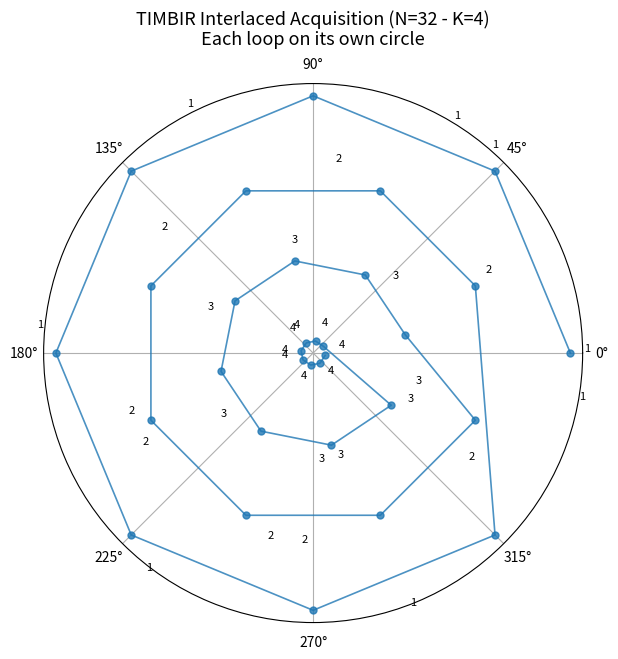
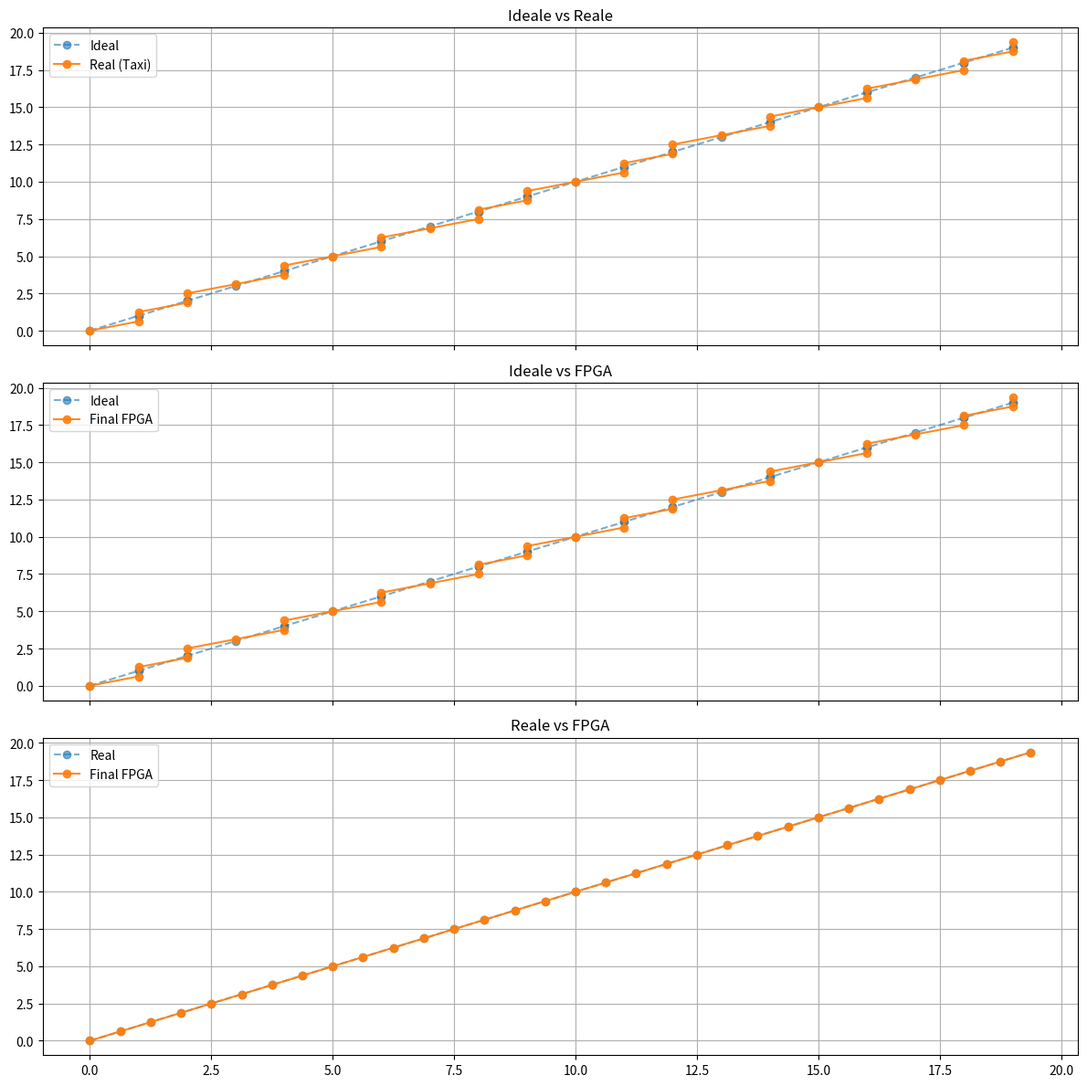
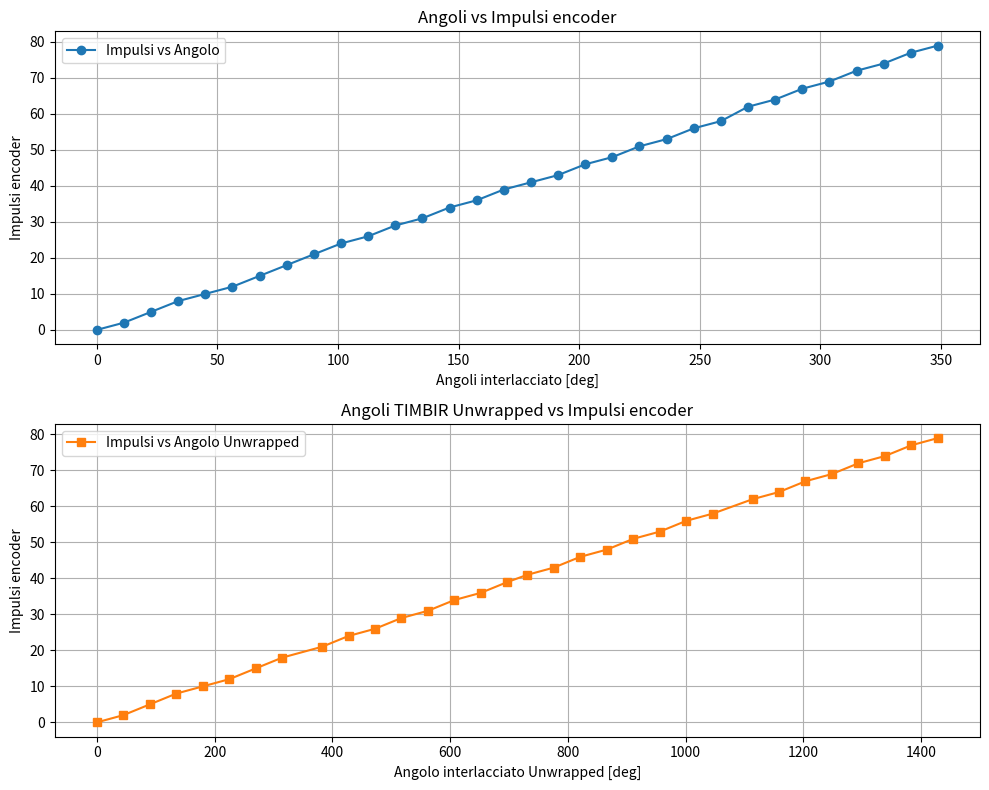

The script that saved these images, in order:
import numpy as np
import math
import struct
import matplotlib.pyplot as plt
import argparse

# ============================================================================
#                     CLASSE INTERLACED SCAN
# ============================================================================

class InterlacedScan:

    # ----------------------------------------------------------------------
    # init e parametri
    # ----------------------------------------------------------------------
    def __init__(self,
                 rotation_start=0.0,
                 rotation_stop=360.0,
                 num_angles=32,
                 PSOCountsPerRotation=20000,
                 RotationDirection=0,
                 RotationAccelTime=0.15,
                 exposure=0.01,
                 readout=0.01,
                 readout_margin=1,
                 K_interlace=5):

        # Parametri di scansione
        self.rotation_start = rotation_start  # angolo iniziale della scansione
        self.rotation_stop = rotation_stop    # angolo finale della scansione
        self.num_angles = num_angles          # num proiezioni
        self.K_interlace = K_interlace        # nuovo pv

        # Parametri hardware
        self.PSOCountsPerRotation = PSOCountsPerRotation
        self.RotationDirection = RotationDirection
        self.RotationAccelTime = RotationAccelTime

        # Parametri camera
        self.exposure = exposure
        self.readout = readout
        self.readout_margin = readout_margin

        # Distanza angolare nominale
        self.rotation_step = (rotation_stop - rotation_start) / (num_angles - 1)

    ############################################################ MODE ####################################################################

    # ----------------------------------------------------------------------
    #   TIMBIR
    # ----------------------------------------------------------------------
    def generate_interlaced_timbir(self):
        '''il fattore di interlacciamento K deve essere una potenza di due affinché l’operazione di
        bit reversal produca una permutazione uniforme e completa degli indici di loop
        i valori non binari di K introducono aliasing e distribuzioni non omogenee degli angoli
        verificare i funzionamenti a vari k
        '''

        bits = int(np.log2(self.K_interlace))
        theta = []
        group_indices = []
        assert (self.K_interlace & (self.K_interlace - 1)) == 0   # bit rev definito su n fisso di bit

        for n in range(self.num_angles):
            group = (n * self.K_interlace // self.num_angles) % self.K_interlace
            group_br = self.bit_reverse(group, bits)
            idx = n * self.K_interlace + group_br
            angle_deg = (idx % self.num_angles) * 360.0 / self.num_angles
            theta.append(angle_deg)
            group_indices.append(group)

        self.theta_interlaced = np.sort(theta)
        self.theta_interlaced_unwrapped = np.rad2deg(np.unwrap(np.deg2rad(theta)))

        group_indices = np.array(group_indices)
        radii = 1 - group_indices * 0.15

        fig = plt.figure(figsize=(7, 7))
        ax = fig.add_subplot(111, polar=True)
        ax.set_title(
            f"TIMBIR Interlaced Acquisition (N={self.num_angles} - K={self.K_interlace})\nEach loop on its own circle",
            va='bottom', fontsize=13
        )

        ax.plot(np.deg2rad(theta), radii, '-o', lw=1.2, ms=5, alpha=0.8, color='tab:blue')

        for i in range(self.num_angles):
            ax.text(theta[i], radii[i] + 0.03,
                    str(group_indices[i] + 1), ha='center', va='bottom', fontsize=8)

        ax.set_rticks([])
        plt.show()

    def bit_reverse(self, n, bits):
        return int(f"{n:0{bits}b}"[::-1], 2)

    # unwrap solo per analisi temporale, non rappresenta traiettoria fisica reale

    # ----------------------------------------------------------------------
    #   GOLDEN ANGLE
    # ----------------------------------------------------------------------
    def generate_interlaced_goldenangle(self):

        golden_angle = 360 * (3 - np.sqrt(5)) / 2
        phi_inv = (np.sqrt(5) - 1) / 2  # utile per offests

        angles_all = []

        base = np.array([
            (self.rotation_start + i * golden_angle) % 360
            for i in range(self.num_angles)
        ])
        base = np.sort(base)
        angles_all.append(base)

        for k in range(1, self.K_interlace):
            offset = (k / (self.num_angles + 1)) * 360 * phi_inv
            angles_all.append(np.sort((base + offset) % 360))

        theta = np.sort(np.concatenate(angles_all))

        self.theta_interlaced = theta
        self.theta_interlaced_unwrapped = np.rad2deg(
            np.unwrap(np.deg2rad(theta))
        )

        return angles_all

    # ----------------------------------------------------------------------
    # Tabelle e plot Golden
    # ----------------------------------------------------------------------
    def print_angles_table(self, angles_all):
        print(f"{'Idx':>5}", end='')
        for k in range(len(angles_all)):
            print(f"{f'Loop {k + 1}':>12}", end='')
        print()

        for i in range(len(angles_all[0])):
            print(f"{i:5}", end='')
            for loop in angles_all:
                print(f"{loop[i]:12.3f}", end='')
            print()

    def print_cumulative_angles_table(self, angles_all):
        cumulative = [angles_all[0].copy()]

        for k in range(1, len(angles_all)):
            prev_max = cumulative[-1].max()
            cumulative.append(angles_all[k] + np.ceil(prev_max / 360) * 360)

        print(f"{'Idx':>5}", end='')
        for k in range(len(cumulative)):
            print(f"{f'Loop {k + 1}':>15}", end='')
        print()

        for i in range(len(cumulative[0])):
            print(f"{i:5}", end='')
            for loop in cumulative:
                print(f"{loop[i]:15.3f}", end='')
            print()

    def plot_interlaced_circles(self, angles_all):
        fig = plt.figure(figsize=(8, 8))
        ax = fig.add_subplot(111, polar=True)

        for k, angles in enumerate(angles_all):
            r = np.full_like(angles, 1 - k * 0.15)
            ax.plot(np.deg2rad(angles), r, 'o-', label=f'Loop {k + 1}')

        ax.set_rticks([])
        ax.set_theta_zero_location('N')
        ax.set_theta_direction(-1)
        ax.legend()
        ax.set_title("Golden Angle – Interlaced (TIMBIR-style)")
        plt.show()

    # ----------------------------------------------------------------------
    #   EQUALLY SPACED – K-TURN
    # ----------------------------------------------------------------------
    def generate_interlaced_kturns(self, delta_theta=None):
        """
        θ_n = θ_start + n * dθ
        dθ = (θ_stop - θ_start) / (N - 1) o def da user
        """
        # Step
        if delta_theta is not None:
            delta_theta = float(delta_theta)
        else:
            delta_theta = (self.rotation_stop - self.rotation_start) / (self.num_angles - 1)

        self.rotation_step = delta_theta

        # single loop
        base = self.rotation_start + np.arange(self.num_angles) * delta_theta

        # multi-turn
        angles_all = []
        for k in range(self.K_interlace):
            angles_all.append(base + k * 360.0)

        # concateno tutti i loop
        theta_unwrapped = np.concatenate(angles_all)
        # versione modulo 360 (per PSO / FPGA)
        theta = np.mod(theta_unwrapped, 360.0)

        self.theta_interlaced = np.array(theta)
        self.theta_interlaced_unwrapped = np.array(theta_unwrapped)

        if self.K_interlace > 1:
            self.rotation_stop = theta_unwrapped[-1]   # motore ruota fino all'ultimo unwrapped

        return angles_all

    # round plot
    def plot_equally_loops_polar_kturns(self):

        theta_unwrapped = self.theta_interlaced_unwrapped
        theta_mod = np.mod(theta_unwrapped, 360.0)

        fig = plt.figure(figsize=(7, 7))
        ax = fig.add_subplot(111, polar=True)

        ax.set_title(
            f"Equally Spaced Acquisition (N={self.num_angles}, K={self.K_interlace})\n"
            "Each loop on its own circle",
            va='bottom', fontsize=13
        )

        for k in range(self.K_interlace):
            start = k * self.num_angles
            stop = (k + 1) * self.num_angles

            theta_k = theta_mod[start:stop]
            radii = np.full_like(theta_k, 1 - k * 0.15)

            ax.plot(
                np.deg2rad(theta_k),
                radii,
                '-o',
                lw=1.2,
                ms=5,
                alpha=0.85
            )

            for i, ang in enumerate(theta_k):
                ax.text(
                    np.deg2rad(ang),
                    radii[i] + 0.03,
                    str(k + 1),
                    ha='center',
                    va='bottom',
                    fontsize=8
                )

        ax.set_rticks([])
        ax.set_theta_zero_location('N')
        ax.set_theta_direction(-1)

        plt.show()

    def print_angles_table_kturns(self, angles_all):
        print(f"{'Idx':>5}", end='')
        for k in range(len(angles_all)):
            print(f"{f'Loop {k + 1} K-Turn':>15}", end='')
        print()

        for i in range(len(angles_all[0])):
            print(f"{i:5}", end='')
            for loop in angles_all:
                print(f"{loop[i]:15.3f}", end='')
            print()

    def print_cumulative_angles_table_kturns(self, angles_all):
        cumulative = [angles_all[0].copy()]
        for k in range(1, len(angles_all)):
            prev_max = cumulative[-1].max()
            cumulative.append(angles_all[k] + np.ceil(prev_max / 360) * 360)

        print(f"{'Idx':>5}", end='')
        for k in range(len(cumulative)):
            print(f"{f'Loop {k + 1} K-Turn':>18}", end='')
        print()

        for i in range(len(cumulative[0])):
            print(f"{i:5}", end='')
            for loop in cumulative:
                print(f"{loop[i]:18.3f}", end='')
            print()

    # ----------------------------------------------------------------------
    #   EQUALLY SPACED multi-turn acquisition (TIMBIR-like)
    # ----------------------------------------------------------------------
    def generate_interlaced_multiturns(self, delta_theta=None):

        N = self.num_angles
        K = self.K_interlace

        if delta_theta is not None:
            delta_theta = float(delta_theta)
        else:
            delta_theta = (self.rotation_stop - self.rotation_start) / (N - 1)

        self.rotation_step = delta_theta

        n = np.arange(N)
        angles_all = []

        for k in range(K):
            theta_n = self.rotation_start + (n + k / K) * delta_theta
            angles_all.append(theta_n)

        theta_unwrapped = np.concatenate(angles_all)
        theta = np.mod(theta_unwrapped, 360.0)

        self.theta_interlaced = np.array(theta)
        self.theta_interlaced_unwrapped = np.array(theta_unwrapped)

        if self.K_interlace > 1:
            self.rotation_stop = theta_unwrapped[-1]

        return angles_all

    def plot_equally_loops_polar_multiturns(self):

        theta_unwrapped = self.theta_interlaced_unwrapped
        theta_mod = np.mod(theta_unwrapped, 360.0)

        fig = plt.figure(figsize=(7, 7))
        ax = fig.add_subplot(111, polar=True)

        ax.set_title(
            f"Equally Spaced Acquisition (N={self.num_angles}, K={self.K_interlace})\n"
            "Each loop on its own circle",
            va='bottom', fontsize=13
        )

        for k in range(self.K_interlace):
            start = k * self.num_angles
            stop = (k + 1) * self.num_angles

            theta_k = theta_mod[start:stop]
            radii = np.full_like(theta_k, 1 - k * 0.15)

            ax.plot(
                np.deg2rad(theta_k),
                radii,
                '-o',
                lw=1.2,
                ms=5,
                alpha=0.85
            )

            for i, ang in enumerate(theta_k):
                ax.text(
                    np.deg2rad(ang),
                    radii[i] + 0.03,
                    str(k + 1),
                    ha='center',
                    va='bottom',
                    fontsize=8
                )

        ax.set_rticks([])
        ax.set_theta_zero_location('N')
        ax.set_theta_direction(-1)

        plt.show()

    def print_angles_table_multiturns(self, angles_all):
        print(f"{'Idx':>5}", end='')
        for k in range(len(angles_all)):
            print(f"{f'Loop {k + 1} Multi-Turn':>18}", end='')
        print()
        for i in range(len(angles_all[0])):
            print(f"{i:5}", end='')
            for loop in angles_all:
                print(f"{loop[i]:18.3f}", end='')
            print()

    def print_cumulative_angles_table_multiturns(self, angles_all):
        cumulative = [angles_all[0].copy()]
        for k in range(1, len(angles_all)):
            prev_max = cumulative[-1].max()
            cumulative.append(angles_all[k] + np.ceil(prev_max / 360) * 360)

        print(f"{'Idx':>5}", end='')
        for k in range(len(cumulative)):
            print(f"{f'Loop {k + 1} Multi-Turn':>20}", end='')
        print()

        for i in range(len(cumulative[0])):
            print(f"{i:5}", end='')
            for loop in cumulative:
                print(f"{loop[i]:20.3f}", end='')
            print()

    # =========================================================
    # VAN DER CORPUT INTERLACED – K-TURN
    # =========================================================
    def generate_interlaced_corput(self, delta_theta=None):

        if delta_theta is not None:
            delta_theta = float(delta_theta)
        else:
            delta_theta = (self.rotation_stop - self.rotation_start) / (self.num_angles - 1)

        self.rotation_step = delta_theta
        base = self.rotation_start + np.arange(self.num_angles) * delta_theta
        angles_all = []
        bits = int(np.ceil(np.log2(self.num_angles)))

        for k in range(self.K_interlace):
            indices = np.array([self.bit_reverse(i, bits) for i in range(self.num_angles)])
            loop_angles = base[indices] + k * 360.0
            angles_all.append(loop_angles)

        theta_unwrapped = np.concatenate(angles_all)
        theta = np.mod(theta_unwrapped, 360.0)

        self.theta_interlaced = np.array(theta)
        self.theta_interlaced_unwrapped = np.array(theta_unwrapped)

        if self.K_interlace > 1:
            self.rotation_stop = theta_unwrapped[-1]

        return angles_all

    def plot_equally_loops_polar_corput(self):
        """
        Plot polar dei loop interlacciati Van der Corput
        """
        theta_unwrapped = self.theta_interlaced_unwrapped
        theta_mod = np.mod(theta_unwrapped, 360.0)

        fig = plt.figure(figsize=(7, 7))
        ax = fig.add_subplot(111, polar=True)
        ax.set_title(
            f"Interlaced Van der Corput K-Turn (N={self.num_angles}, K={self.K_interlace})",
            va='bottom', fontsize=13
        )

        for k in range(self.K_interlace):
            start = k * self.num_angles
            stop = (k + 1) * self.num_angles
            theta_k = theta_mod[start:stop]
            radii = np.full_like(theta_k, 1 - k * 0.15)

            ax.plot(
                np.deg2rad(theta_k),
                radii,
                '-o',
                lw=1.2,
                ms=5,
                alpha=0.85
            )

            for i, ang in enumerate(theta_k):
                ax.text(
                    np.deg2rad(ang),
                    radii[i] + 0.03,
                    str(k + 1),
                    ha='center',
                    va='bottom',
                    fontsize=8
                )

        ax.set_rticks([])
        ax.set_theta_zero_location('N')
        ax.set_theta_direction(-1)
        plt.show()

    def print_angles_table_corput(self, angles_all):
        """
        Stampa tabella degli angoli Van der Corput per loop
        """
        print(f"{'Idx':>5}", end='')
        for k in range(len(angles_all)):
            print(f"{f'Loop {k + 1} K-Turn':>15}", end='')
        print()

        for i in range(len(angles_all[0])):
            print(f"{i:5}", end='')
            for loop in angles_all:
                print(f"{loop[i]:15.3f}", end='')
            print()

    def print_cumulative_angles_table_corput(self, angles_all):
        """
        Stampa tabella cumulativa degli angoli Van der Corput per loop
        """
        cumulative = [angles_all[0].copy()]
        for k in range(1, len(angles_all)):
            prev_max = cumulative[-1].max()
            cumulative.append(angles_all[k] + np.ceil(prev_max / 360) * 360)

        print(f"{'Idx':>5}", end='')
        for k in range(len(cumulative)):
            print(f"{f'Loop {k + 1} K-Turn':>18}", end='')
        print()

        for i in range(len(cumulative[0])):
            print(f"{i:5}", end='')
            for loop in cumulative:
                print(f"{loop[i]:18.3f}", end='')
            print()

    def plot_live_corput(self):
        """
        Plot temporale (live-style) degli angoli Van der Corput.
        Mostra l'ordine di acquisizione reale nel tempo.
        """
        theta_unwrapped = self.theta_interlaced_unwrapped
        theta_mod = np.mod(theta_unwrapped, 360.0)

        fig, ax = plt.subplots(figsize=(9, 5))

        n_total = len(theta_mod)
        indices = np.arange(n_total)

        for k in range(self.K_interlace):
            start = k * self.num_angles
            stop = (k + 1) * self.num_angles

            ax.scatter(
                indices[start:stop],
                theta_mod[start:stop],
                s=18,
                alpha=0.85,
                label=f"Loop {k+1}"
            )

            ax.plot(
                indices[start:stop],
                theta_mod[start:stop],
                lw=0.6,
                alpha=0.4
            )

        ax.set_title(
            f"Live Acquisition Order – Van der Corput (N={self.num_angles}, K={self.K_interlace})",
            fontsize=13
        )

        ax.set_xlabel("Acquisition index")
        ax.set_ylabel("Angle [deg]")
        ax.set_ylim(0, 360)
        ax.grid(True, alpha=0.3)
        ax.legend()

        plt.tight_layout()
        plt.show()

    # ----------------------------------------------------------------------
    #           FUNZIONI
    # ----------------------------------------------------------------------
    def compute_senses(self):

        encoder_dir = 1 if self.PSOCountsPerRotation > 0 else -1
        motor_dir = 1 if self.RotationDirection == 0 else -1
        user_dir = 1 if self.rotation_stop > self.rotation_start else -1
        return encoder_dir * motor_dir * user_dir, user_dir

    def compute_frame_time(self):
        return self.exposure + self.readout

    def compute_positions_PSO(self):

        overall_sense, user_direction = self.compute_senses()
        encoder_multiply = self.PSOCountsPerRotation / 360.0

        raw_counts = self.rotation_step * encoder_multiply
        delta_counts = round(raw_counts)
        self.rotation_step = delta_counts / encoder_multiply

        dt = self.compute_frame_time()
        self.motor_speed = abs(self.rotation_step) / dt

        accel_dist = 0.5 * self.motor_speed * self.RotationAccelTime

        if overall_sense > 0:
            self.rotation_start_new = self.rotation_start
        else:
            self.rotation_start_new = self.rotation_start - (2 - self.readout_margin) * self.rotation_step

        taxi_steps = math.ceil((accel_dist / abs(self.rotation_step)) + 0.5)
        taxi_dist = taxi_steps * abs(self.rotation_step)

        self.PSOStartTaxi = self.rotation_start_new - taxi_dist * user_direction
        self.rotation_stop_new = self.rotation_start_new + (self.num_angles - 1) * self.rotation_step
        self.PSOEndTaxi = self.rotation_stop_new + taxi_dist * user_direction

        self.theta_classic = self.rotation_start_new + np.arange(self.num_angles) * self.rotation_step

    # ----------------------------------------------------------------------
    # Modello taxi
    # ----------------------------------------------------------------------
    def simulate_taxi_motion(self, omega_target=10, dt=1e-4):

        theta_required = self.theta_interlaced_unwrapped.max()
        theta_max = float(np.max(self.theta_interlaced_unwrapped))   # indipendenza dal metodo

        accel = decel = omega_target / self.RotationAccelTime

        # accelerazione
        t_acc = np.arange(0, self.RotationAccelTime, dt)
        theta_acc = 0.5 * accel * t_acc**2
        theta_acc_end = theta_acc[-1]

        # plateau
        theta_flat_len = theta_max - 2 * theta_acc_end
        if theta_flat_len < 0:
            raise ValueError("Profilo di moto non realizzabile")

        t_flat = np.arange(0, theta_flat_len / omega_target, dt)
        theta_flat = theta_acc_end + omega_target * t_flat

        # decelerazione
        t_dec = np.arange(0, self.RotationAccelTime, dt)
        theta_dec = (theta_flat[-1] + omega_target * t_dec - 0.5 * decel * t_dec**2)

        self.theta_vec = np.concatenate([theta_acc, theta_flat, theta_dec])
        self.t_vec = np.concatenate([
            t_acc,
            t_acc[-1] + t_flat,
            t_acc[-1] + t_flat[-1] + t_dec
        ])

        """
        theta_flat_len = theta_max - 2 * theta_acc[-1]
        T_flat = theta_flat_len / omega_target
        t_flat = np.arange(0, T_flat, dt)
        theta_flat = theta_acc[-1] + omega_target * t_flat

        T_dec = omega_target / decel
        t_dec = np.arange(0, T_dec, dt)
        theta_dec = theta_flat[-1] + omega_target * t_dec - 0.5 * decel * t_dec ** 2

        self.theta_vec = np.concatenate([theta_acc, theta_flat, theta_dec])

        self.t_vec = np.concatenate([t_acc,
                                     t_acc[-1] + t_flat,
                                     t_acc[-1] + t_flat[-1] + t_dec])
        """

    def compute_real_motion(self):

        # self.t_real = np.interp(self.theta_interlaced_unwrapped, self.theta_vec, self.t_vec)
        self.t_real = np.interp(self.theta_interlaced, self.theta_vec, self.t_vec)
        self.theta_real = np.interp(self.t_real, self.t_vec, self.theta_vec)

    def convert_angles_to_counts(self):

        pulses_per_degree = self.PSOCountsPerRotation / 360.0

        self.PSOCountsIdeal = np.round(self.theta_interlaced * pulses_per_degree).astype(int)
        self.PSOCountsTaxiCorrected = self.theta_real * pulses_per_degree

        self.PSOCountsFinal = self.PSOCountsTaxiCorrected.copy()

        pulse_counts = np.round(self.theta_interlaced / 360.0 * self.PSOCountsPerRotation).astype(int)
        actual_angles = pulse_counts / pulses_per_degree
        angular_error = actual_angles - self.theta_interlaced

        for a, p, act, err in zip(self.theta_interlaced, pulse_counts, actual_angles, angular_error):
            print(f"Target: {a:8.2f} deg | Pulse: {p:6d} | Actual: {act:9.6f} deg | Error: {err:+.6f} deg")

        print('********************* unwrapped angles *********************')
        pulse_counts = np.round(self.theta_interlaced_unwrapped / 360.0 * self.PSOCountsPerRotation).astype(int)
        actual_angles = pulse_counts / pulses_per_degree
        angular_error = actual_angles - self.theta_interlaced_unwrapped

        for a, p, act, err in zip(self.theta_interlaced_unwrapped, pulse_counts, actual_angles, angular_error):
            print(f"Target: {a:8.2f} deg | Pulse: {p:6d} | Actual: {act:9.6f} deg | Error: {err:+.6f} deg")

    def plot_all_comparisons(self):

        ideal = self.PSOCountsIdeal
        real = self.PSOCountsTaxiCorrected
        final = self.PSOCountsFinal

        fig, axs = plt.subplots(3, 1, figsize=(12, 12), sharex=True)

        axs[0].plot(ideal, ideal, 'o--', alpha=0.6, label="Ideal")
        axs[0].plot(ideal, real, 'o-', alpha=0.9, label="Real (Taxi)")
        axs[0].set_title("Ideale vs Reale")
        axs[0].grid()
        axs[0].legend()

        axs[1].plot(ideal, ideal, 'o--', alpha=0.6, label="Ideal")
        axs[1].plot(ideal, final, 'o-', alpha=0.9, label="Final FPGA")
        axs[1].set_title("Ideale vs FPGA")
        axs[1].grid()
        axs[1].legend()

        axs[2].plot(real, real, 'o--', alpha=0.6, label="Real")
        axs[2].plot(real, final, 'o-', alpha=0.9, label="Final FPGA")
        axs[2].set_title("Reale vs FPGA")
        axs[2].grid()
        axs[2].legend()

        plt.tight_layout()
        plt.show()

    def plot(self):
        x1 = self.theta_interlaced
        x2 = self.theta_interlaced_unwrapped
        pulse_counts = np.round(self.theta_interlaced_unwrapped / 360.0 * self.PSOCountsPerRotation).astype(int)
        y = pulse_counts

        fig, axs = plt.subplots(2, 1, figsize=(10, 8), sharey=True)

        axs[0].plot(x1, y, 'o-', color='tab:blue', label='Impulsi vs Angolo')
        axs[0].set_title('Angoli vs Impulsi encoder')
        axs[0].set_xlabel('Angoli interlacciato [deg]')
        axs[0].set_ylabel('Impulsi encoder')
        axs[0].grid(True)
        axs[0].legend()

        axs[1].plot(x2, y, 's-', color='tab:orange', label='Impulsi vs Angolo Unwrapped')
        axs[1].set_title('Angoli TIMBIR Unwrapped vs Impulsi encoder')
        axs[1].set_xlabel('Angolo interlacciato Unwrapped [deg]')
        axs[1].set_ylabel('Impulsi encoder')
        axs[1].grid(True)
        axs[1].legend()

        plt.tight_layout()
        plt.show()


# ============================================================================
def main():
    parser = argparse.ArgumentParser(description="Run interlaced scan simulation.")
    parser.add_argument("--num_angles", type=int, default=32, help="Number of angles (default: 32)")
    parser.add_argument("--K_interlace", type=int, default=4, help="Interlace factor K (default: 4)")
    parser.add_argument("--mode", choices=["timbir", "golden", "kturns", "multiturns", "corput"], default="timbir")
    parser.add_argument("--PSOCountsPerRotation", type=int, default=20, help="PSO counts per rotation (default: 20)")

    args = parser.parse_args()

    scan = InterlacedScan(
        num_angles=args.num_angles,
        K_interlace=args.K_interlace,
        PSOCountsPerRotation=args.PSOCountsPerRotation,
    )

    # select method
    if args.mode == "timbir":
        scan.generate_interlaced_timbir()

    elif args.mode == "golden":
        angles_all = scan.generate_interlaced_goldenangle()
        scan.print_angles_table(angles_all)
        scan.print_cumulative_angles_table(angles_all)
        scan.plot_interlaced_circles(angles_all)

    elif args.mode == "kturns":
        angles_all = scan.generate_interlaced_kturns()
        scan.plot_equally_loops_polar_kturns()
        scan.print_cumulative_angles_table_kturns(angles_all)
        scan.print_angles_table_kturns(angles_all)

    elif args.mode == "multiturns":
        angles_all = scan.generate_interlaced_multiturns()
        scan.plot_equally_loops_polar_multiturns()
        scan.print_cumulative_angles_table_multiturns(angles_all)
        scan.print_angles_table_multiturns(angles_all)

    elif args.mode == "corput":
        angles_all = scan.generate_interlaced_corput()
        scan.plot_equally_loops_polar_corput()
        scan.print_cumulative_angles_table_corput(angles_all)
        scan.print_angles_table_corput(angles_all)
        scan.plot_live_corput()

    # sorted
    scan.compute_positions_PSO()
    scan.simulate_taxi_motion()
    scan.compute_real_motion()
    scan.convert_angles_to_counts()

    scan.plot_all_comparisons()
    scan.plot()


if __name__ == "__main__":
    main()
